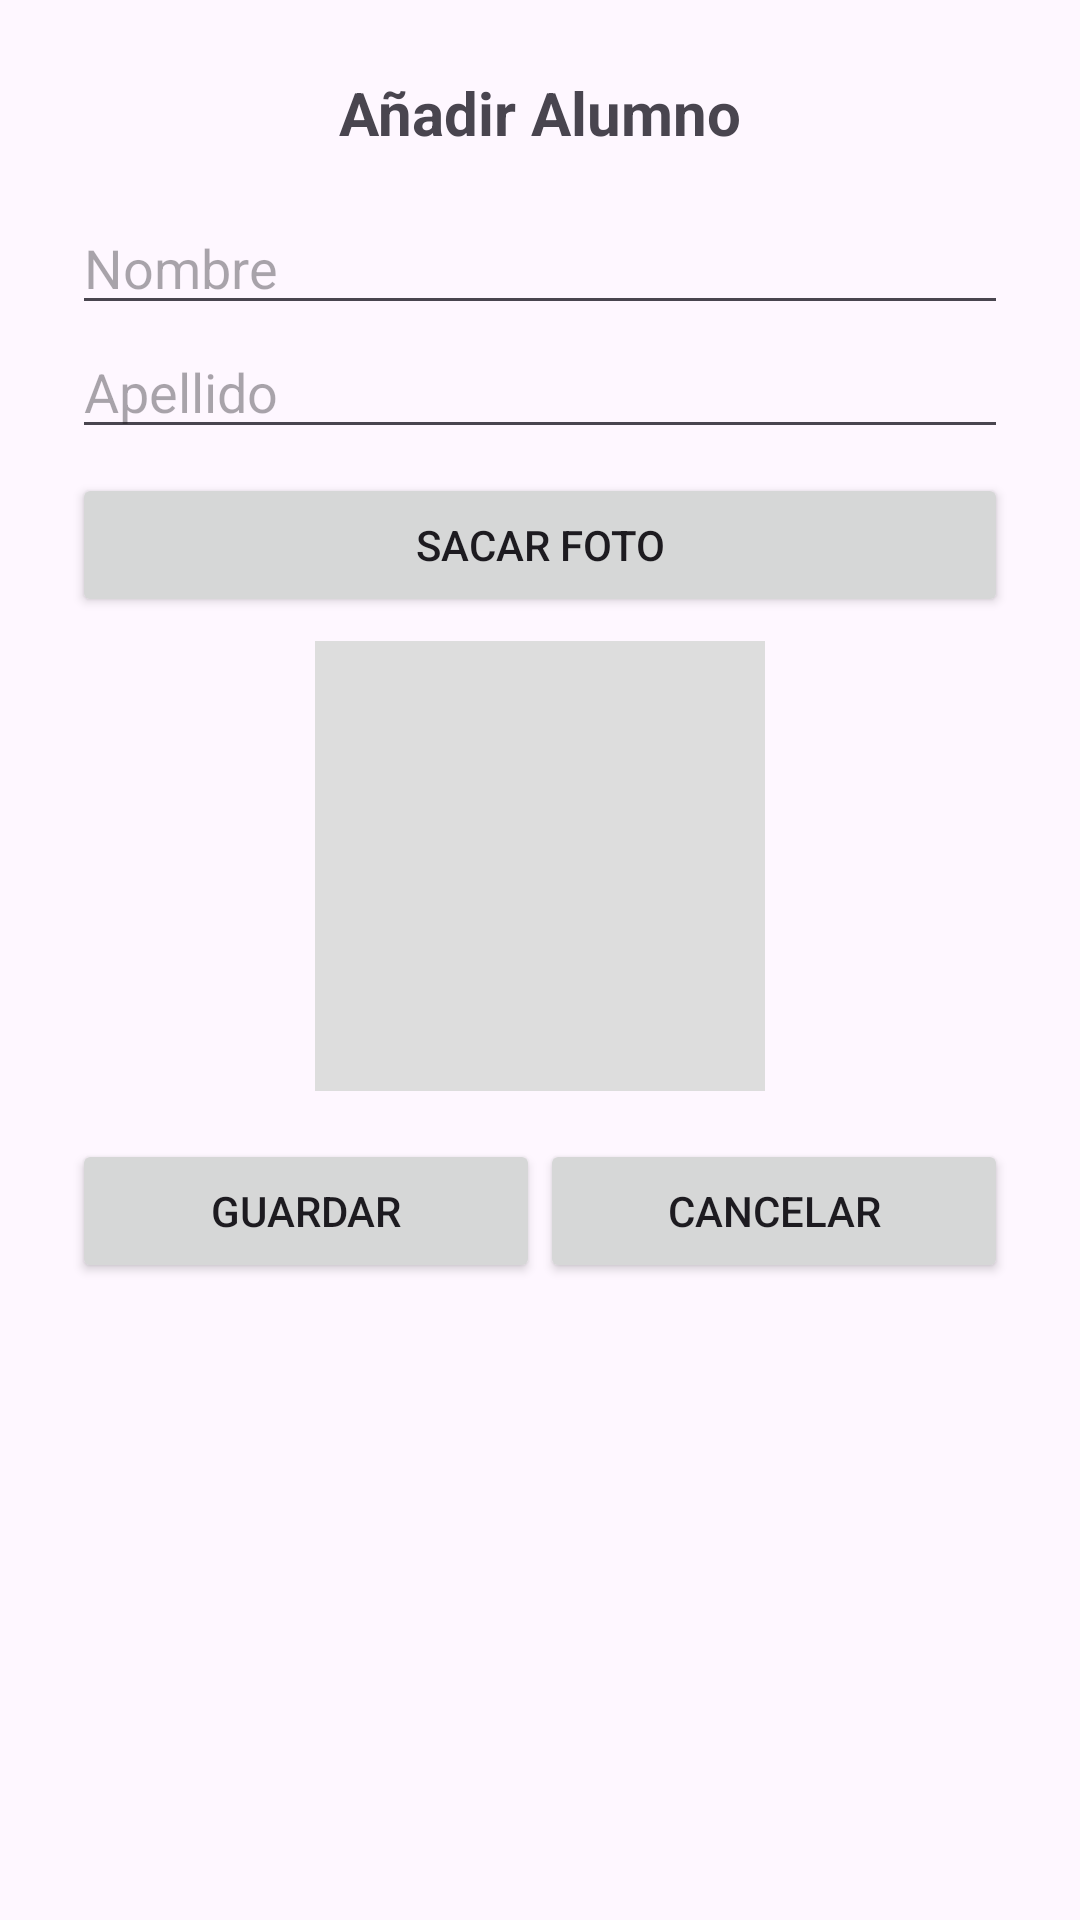

Layout XML and referenced resources for this Android screen:
<!-- AndroidManifest.xml: application theme Theme.AppAlmi -->
<!-- res/layout/dialog_add_alumno.xml -->
<?xml version="1.0" encoding="utf-8"?>
<LinearLayout xmlns:android="http://schemas.android.com/apk/res/android"
    android:layout_width="match_parent"
    android:layout_height="wrap_content"
    android:orientation="vertical"
    android:padding="24dp">

    <TextView
        android:id="@+id/tvTituloDialogAlumno"
        android:layout_width="match_parent"
        android:layout_height="wrap_content"
        android:text="Añadir Alumno"
        android:textSize="20sp"
        android:textStyle="bold"
        android:gravity="center"
        android:layout_marginBottom="16dp"/>

    <EditText
        android:id="@+id/etNombreAlumno"
        android:layout_width="match_parent"
        android:layout_height="wrap_content"
        android:hint="Nombre"
        android:inputType="text" />

    <EditText
        android:id="@+id/etApellidoAlumno"
        android:layout_width="match_parent"
        android:layout_height="wrap_content"
        android:hint="Apellido"
        android:inputType="text" />

    <Button
        android:id="@+id/btnSacarFotoAlumno"
        android:layout_width="match_parent"
        android:layout_height="wrap_content"
        android:text="Sacar Foto"
        android:layout_marginTop="8dp"/>

    <ImageView
        android:id="@+id/ivPreviewFotoAlumno"
        android:layout_width="150dp"
        android:layout_height="150dp"
        android:layout_gravity="center"
        android:layout_marginTop="8dp"
        android:scaleType="centerCrop"
        android:background="#DDDDDD" />

    <LinearLayout
        android:layout_width="match_parent"
        android:layout_height="wrap_content"
        android:orientation="horizontal"
        android:layout_marginTop="16dp">

        <Button
            android:id="@+id/btnGuardarAlumno"
            android:layout_width="0dp"
            android:layout_height="wrap_content"
            android:layout_weight="1"
            android:text="Guardar" />

        <Button
            android:id="@+id/btnCancelarAlumno"
            android:layout_width="0dp"
            android:layout_height="wrap_content"
            android:layout_weight="1"
            android:text="Cancelar" />
    </LinearLayout>
</LinearLayout>
<!-- resources referenced by this layout -->
<resources>
  <style name="Theme.AppAlmi" parent="Base.Theme.AppAlmi" />
  <style name="Base.Theme.AppAlmi" parent="Theme.Material3.DayNight.NoActionBar">
          
          
      </style>
</resources>
